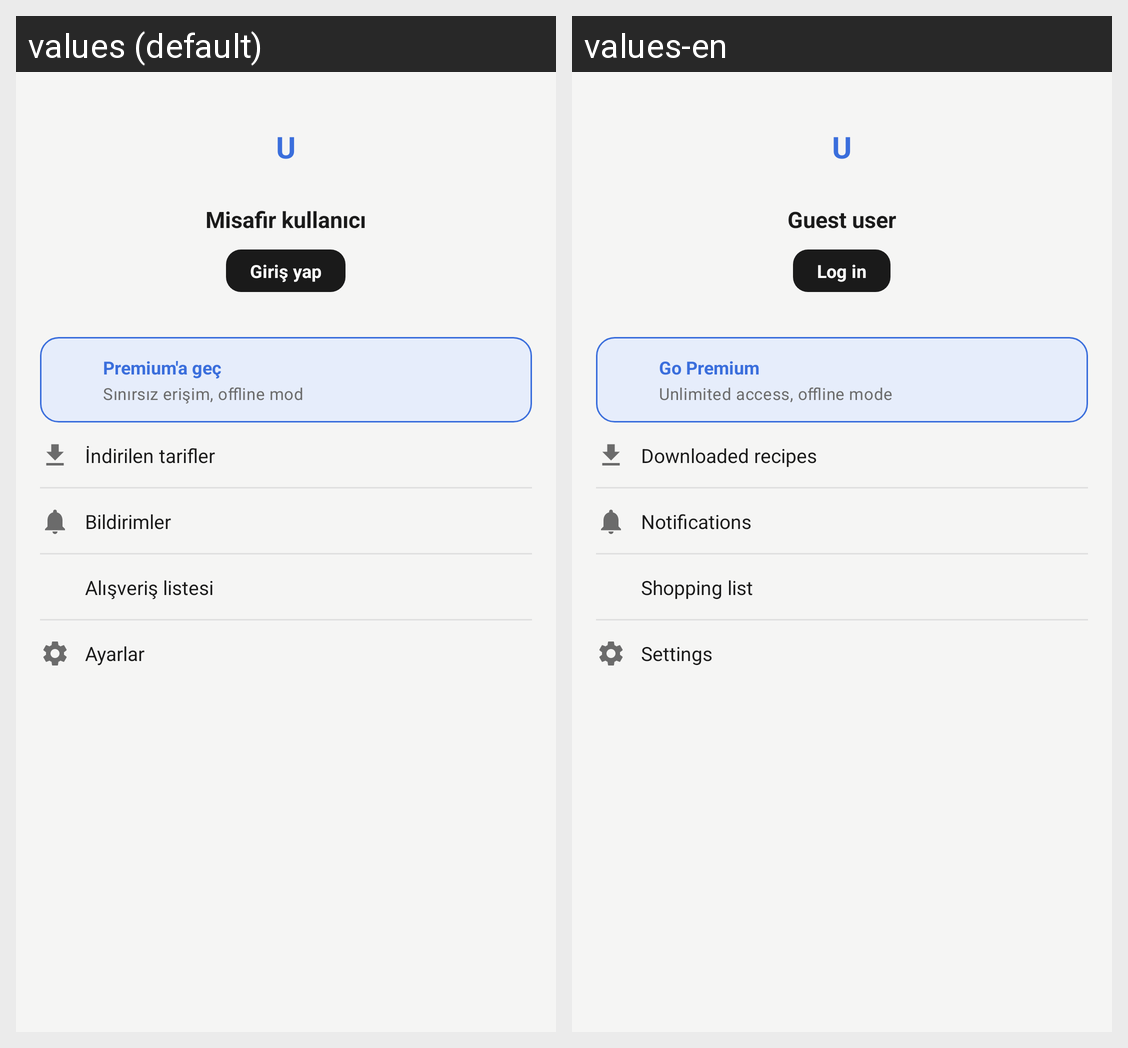

The Android screen above is rendered under two locales of the same app. Produce the string resources it draws, with the default and per-locale values.
Android screen res/layout/fragment_profile.xml rendered under 2 locales, left to right: values (default), values-en. Device: Nexus 5 (rendered at 1080×1920; each locale shown at half size, 540×960, under a caption strip naming it); theme Theme.Yemivo.
Strings drawn on this screen, with the default value and each locale's value (text and hints the layout hard-codes, and strings that could not be matched under every locale, appear in the picture but are not listed):

profile_guest_user
  values: Misafir kullanıcı
  values-en: Guest user

action_login
  values: Giriş yap
  values-en: Log in

premium_go_premium
  values: Premium'a geç
  values-en: Go Premium

premium_unlimited_offline
  values: Sınırsız erişim, offline mod
  values-en: Unlimited access, offline mode

profile_menu_downloads
  values: İndirilen tarifler
  values-en: Downloaded recipes

profile_menu_notifications
  values: Bildirimler
  values-en: Notifications

profile_menu_shopping_list
  values: Alışveriş listesi
  values-en: Shopping list

profile_menu_settings
  values: Ayarlar
  values-en: Settings
